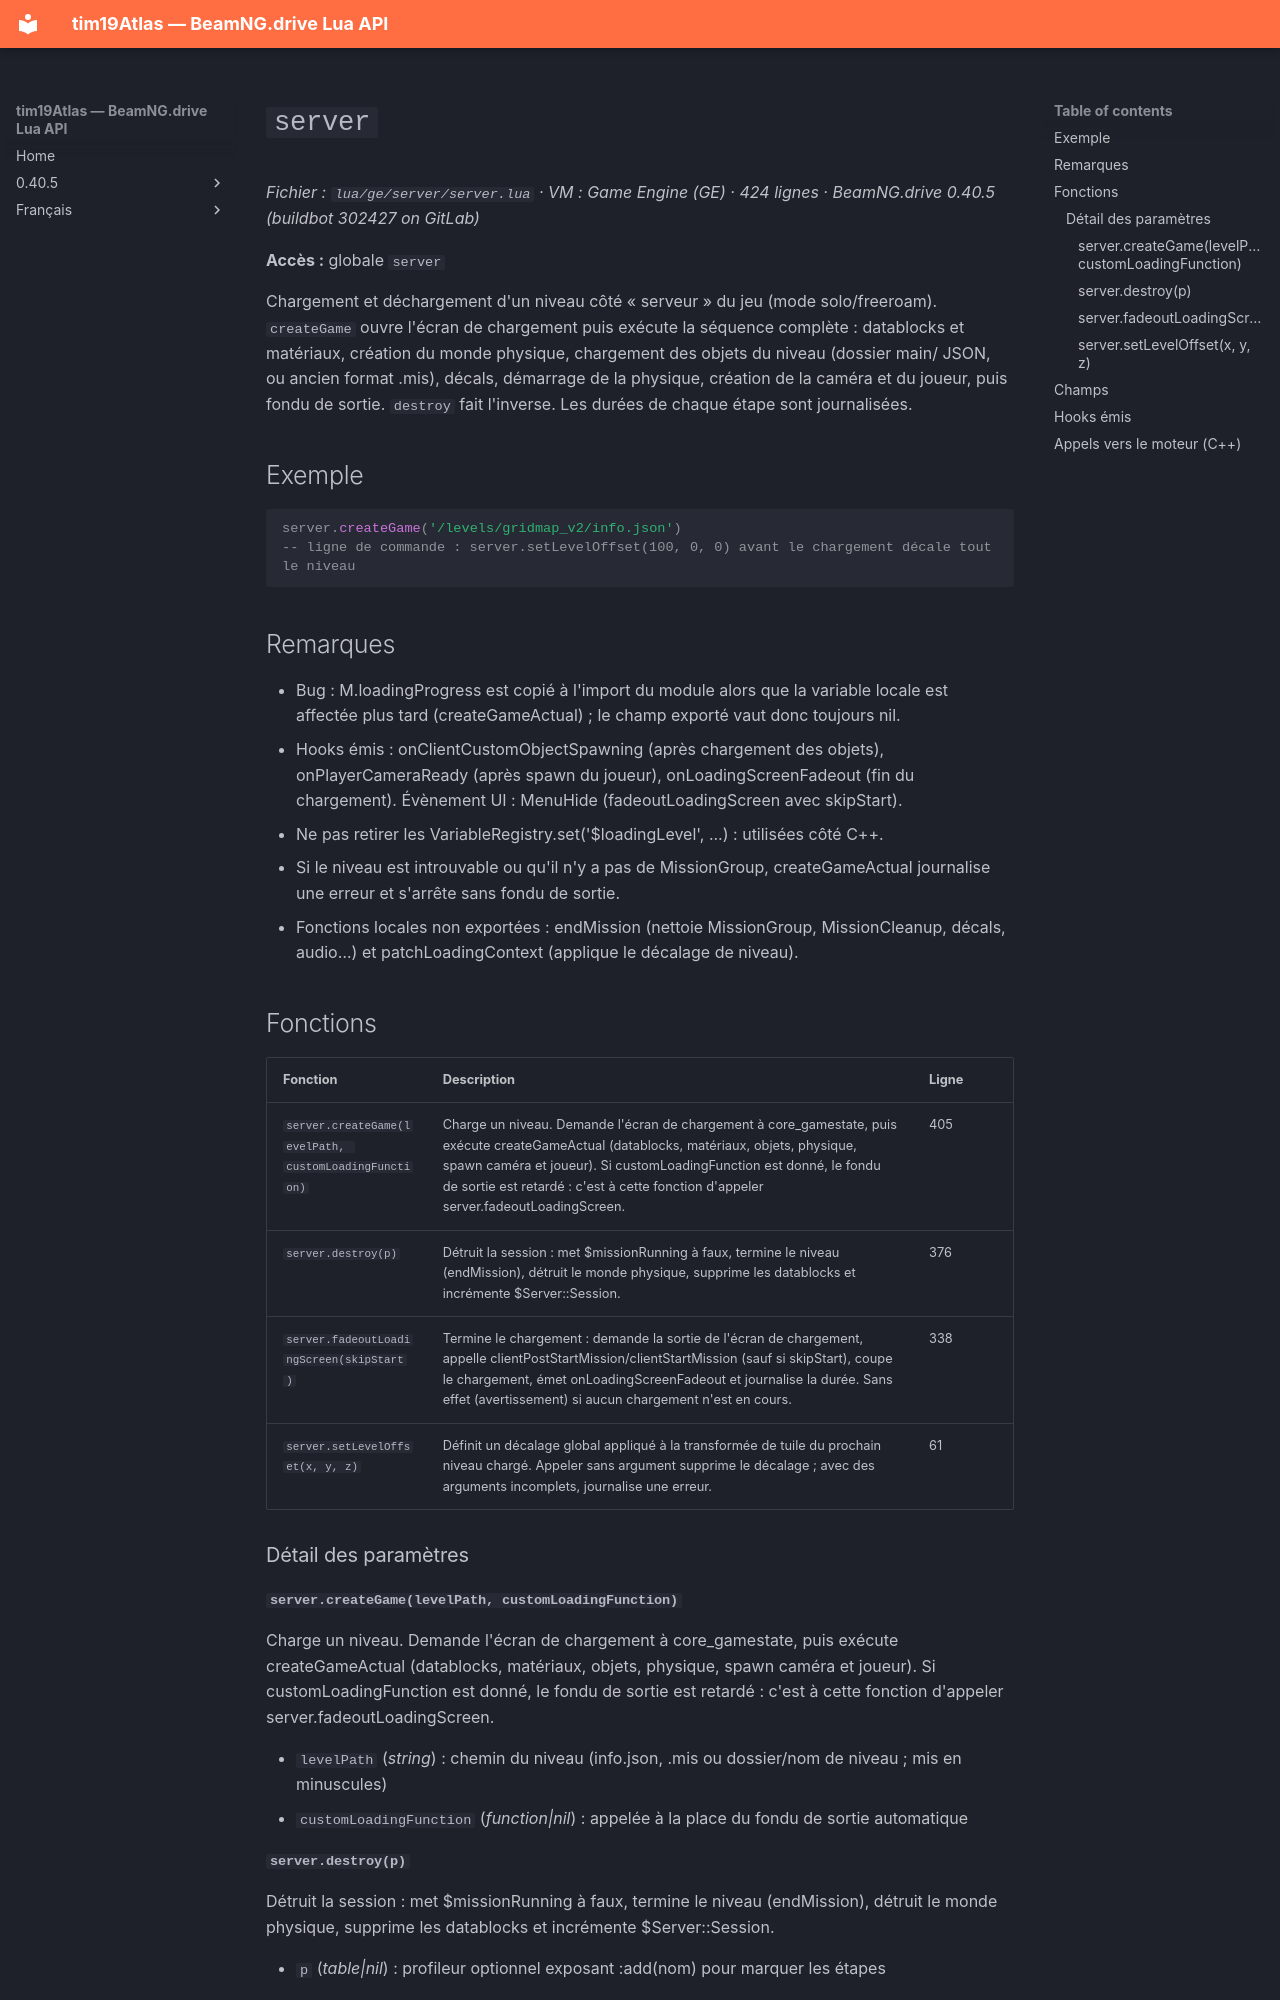

repository: Tim0219800/beamng-lua-atlas · page: fr/0.40.5/ge/server/server.html · generator: mkdocs

# `server`

*Fichier : `lua/ge/server/server.lua` · VM : Game Engine (GE) · 424 lignes · BeamNG.drive 0.40.5 (buildbot 302427 on GitLab)*

**Accès :** globale `server`

Chargement et déchargement d'un niveau côté « serveur » du jeu (mode solo/freeroam). `createGame` ouvre l'écran de chargement puis exécute la séquence complète : datablocks et matériaux, création du monde physique, chargement des objets du niveau (dossier main/ JSON, ou ancien format .mis), décals, démarrage de la physique, création de la caméra et du joueur, puis fondu de sortie. `destroy` fait l'inverse. Les durées de chaque étape sont journalisées.

## Exemple

```lua
server.createGame('/levels/gridmap_v2/info.json')
-- ligne de commande : server.setLevelOffset(100, 0, 0) avant le chargement décale tout le niveau
```

## Remarques

- Bug : M.loadingProgress est copié à l'import du module alors que la variable locale est affectée plus tard (createGameActual) ; le champ exporté vaut donc toujours nil.
- Hooks émis : onClientCustomObjectSpawning (après chargement des objets), onPlayerCameraReady (après spawn du joueur), onLoadingScreenFadeout (fin du chargement). Évènement UI : MenuHide (fadeoutLoadingScreen avec skipStart).
- Ne pas retirer les VariableRegistry.set('$loadingLevel', ...) : utilisées côté C++.
- Si le niveau est introuvable ou qu'il n'y a pas de MissionGroup, createGameActual journalise une erreur et s'arrête sans fondu de sortie.
- Fonctions locales non exportées : endMission (nettoie MissionGroup, MissionCleanup, décals, audio…) et patchLoadingContext (applique le décalage de niveau).

## Fonctions

| Fonction | Description | Ligne |
|---|---|---|
| `server.createGame(levelPath, customLoadingFunction)` | Charge un niveau. Demande l'écran de chargement à core_gamestate, puis exécute createGameActual (datablocks, matériaux, objets, physique, spawn caméra et joueur). Si customLoadingFunction est donné, le fondu de sortie est retardé : c'est à cette fonction d'appeler server.fadeoutLoadingScreen. | 405 |
| `server.destroy(p)` | Détruit la session : met $missionRunning à faux, termine le niveau (endMission), détruit le monde physique, supprime les datablocks et incrémente $Server::Session. | 376 |
| `server.fadeoutLoadingScreen(skipStart)` | Termine le chargement : demande la sortie de l'écran de chargement, appelle clientPostStartMission/clientStartMission (sauf si skipStart), coupe le chargement, émet onLoadingScreenFadeout et journalise la durée. Sans effet (avertissement) si aucun chargement n'est en cours. | 338 |
| `server.setLevelOffset(x, y, z)` | Définit un décalage global appliqué à la transformée de tuile du prochain niveau chargé. Appeler sans argument supprime le décalage ; avec des arguments incomplets, journalise une erreur. | 61 |

### Détail des paramètres
